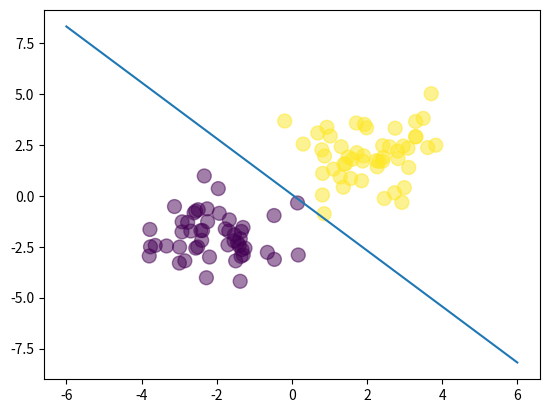

Here is the Python script that generated this plot:
# demonstrates how to do gradient descent with numpy matrices.
#
# the notes for this class can be found at: 
# https://deeplearningcourses.com/c/data-science-logistic-regression-in-python
# https://www.udemy.com/data-science-logistic-regression-in-python

import numpy as np
import matplotlib.pyplot as plt

N = 100
D = 2


X = np.random.randn(N,D)

# center the first 50 points at (-2,-2)
X[:50,:] = X[:50,:] - 2*np.ones((50,D))

# center the last 50 points at (2, 2)
X[50:,:] = X[50:,:] + 2*np.ones((50,D))

# labels: first 50 are 0, last 50 are 1
T = np.array([0]*50 + [1]*50)

# add a column of ones
# ones = np.array([[1]*N]).T # old
ones = np.ones((N, 1))
Xb = np.concatenate((ones, X), axis=1)

# randomly initialize the weights
w = np.random.randn(D + 1)

# calculate the model output
z = Xb.dot(w)

def sigmoid(z):
    return 1/(1 + np.exp(-z))


Y = sigmoid(z)

# calculate the cross-entropy error
def cross_entropy(T, Y):
    E = 0
    for i in range(N):
        if T[i] == 1:
            E -= np.log(Y[i])
        else:
            E -= np.log(1 - Y[i])
    return E


# let's do gradient descent 100 times
learning_rate = 0.1
for i in range(1000):
    if i % 10 == 0:
        print(cross_entropy(T, Y))

    # gradient descent weight udpate
    # w += learning_rate * np.dot((T - Y).T, Xb) # old
    w += learning_rate * Xb.T.dot(T - Y)

    # recalculate Y
    Y = sigmoid(Xb.dot(w))


print("Final w:", w)

# plot the data and separating line
plt.scatter(X[:,0], X[:,1], c=T, s=100, alpha=0.5)
x_axis = np.linspace(-6, 6, 100)
y_axis = -(w[0] + x_axis*w[1]) / w[2]
plt.plot(x_axis, y_axis)
plt.show()

